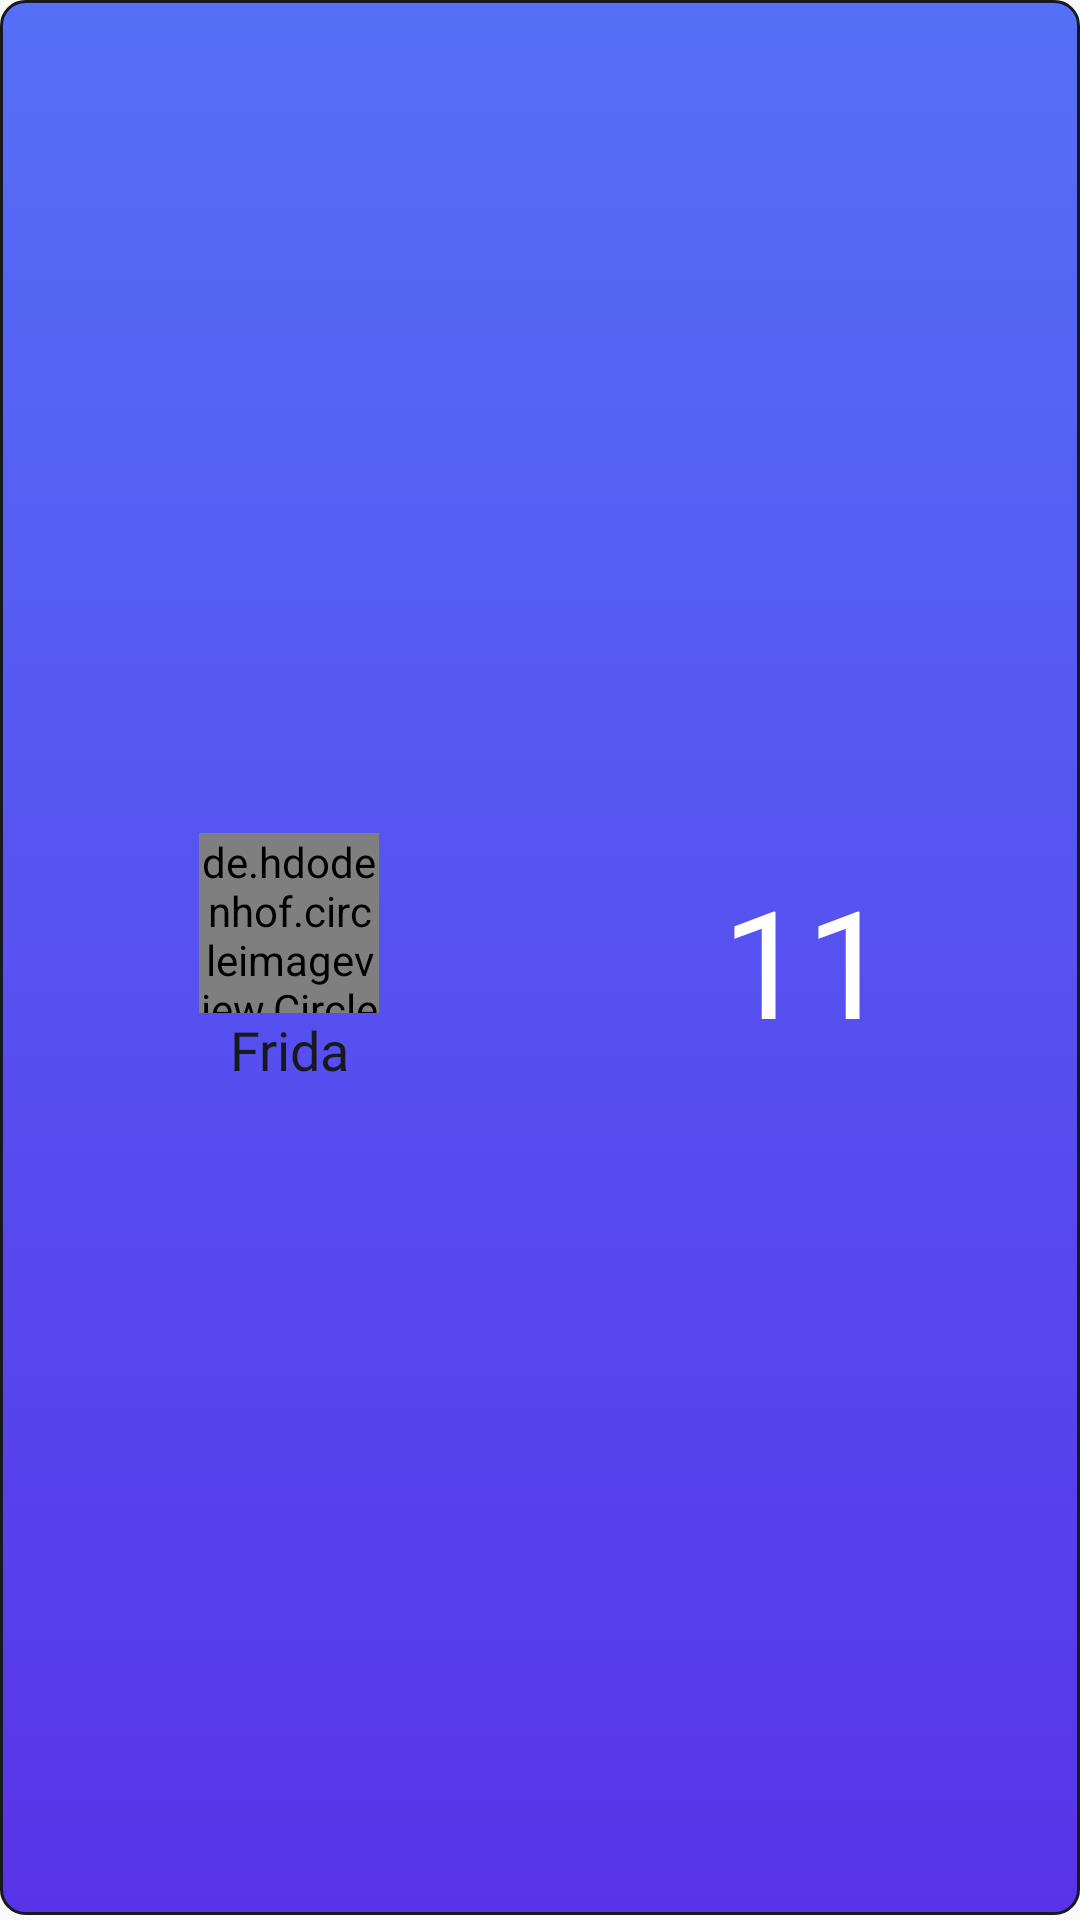

Here is an Android app screen rendered from its layout file. Give the layout XML and the strings, colors and styles it references.
<!-- AndroidManifest.xml: application theme Theme.AppCompat.Light.NoActionBar -->
<!-- res/layout/viewholder_jugador_equipo_a.xml -->
<?xml version="1.0" encoding="utf-8"?>
<LinearLayout xmlns:android="http://schemas.android.com/apk/res/android"
    xmlns:tools="http://schemas.android.com/tools"
    android:layout_width="match_parent"
    android:layout_height="wrap_content"
    xmlns:app="http://schemas.android.com/apk/res-auto"
    android:layout_margin="10dp"
    android:id="@+id/background"
    android:background="@drawable/boton_blanco">

    <LinearLayout
        android:layout_width="match_parent"
        android:layout_height="wrap_content"
        android:orientation="vertical"
        android:gravity="center"
        android:layout_gravity="center"
        android:layout_weight="1">

        <de.hdodenhof.circleimageview.CircleImageView
            android:id="@+id/imagen_jugador"
            android:layout_width="60dp"
            android:layout_height="60dp"
            android:src="@drawable/add_jugador"
            android:layout_gravity="center"
            app:civ_border_width="1dp"
            app:civ_border_color="@color/black2"/>

        <TextView
            android:id="@+id/nombreJugador"
            android:layout_width="wrap_content"
            android:layout_height="match_parent"
            android:layout_gravity="center"
            android:gravity="center"
            android:text="Frida"
            android:fontFamily="@font/postnobillsjaffna_bold"
            android:textColor="@color/black2"
            android:textSize="18sp" />

    </LinearLayout>

    <TextView
        android:id="@+id/dorsalJugador"
        android:layout_width="match_parent"
        android:layout_height="wrap_content"
        android:layout_weight="1"
        android:layout_gravity="center"
        android:gravity="center"
        android:fontFamily="@font/postnobillsjaffna_bold"
        android:text="11"
        android:textColor="@color/white"
        android:textSize="50sp" />

</LinearLayout>
<!-- resources referenced by this layout -->
<resources>
  <color name="black2">#161A1D</color>
  <color name="white">#FFFFFF</color>
  <!-- drawable boton_blanco (drawable-v24) -->
  <?xml version="1.0" encoding="utf-8"?>
  <selector xmlns:android="http://schemas.android.com/apk/res/android">
      <item>
          <layer-list>
              <item
                  android:bottom="5px"
                  >
                  <shape>
                      <padding android:bottom="5dp"/>
                      <corners android:radius="8dp"/>
                      <gradient
                          android:startColor="@color/button"
                          android:endColor="@color/darkButton"
                          android:angle="270" />
                      <stroke
                          android:width="1dp"
                          android:color="@color/black2" />
                      <padding
                          android:left="10dp"
                          android:top="10dp"
                          android:right="5dp"
                          android:bottom="10dp"/>
                  </shape>
              </item>
          </layer-list>
      </item>
  </selector>
  <color name="button">#556FF7</color>
  <color name="darkButton">#5834E9</color>
</resources>
